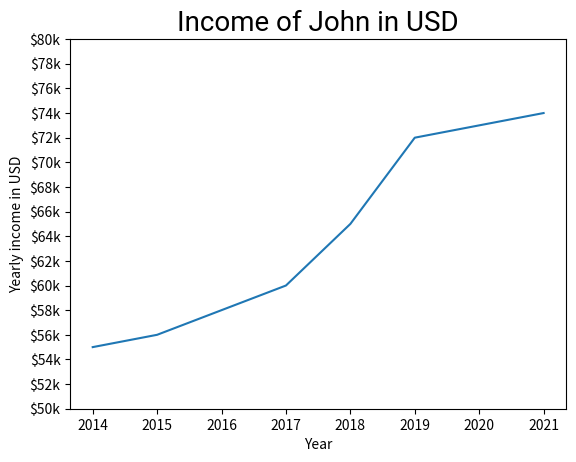

Write the Python code that produced this figure.
import numpy as np
import matplotlib.pyplot as plt

years = [2014, 2015, 2016, 2017, 2018, 2019, 2020, 2021]

incomes = [55, 56, 58, 60, 65, 72, 73, 74]

income_ticks = list(range(50, 82, 2))

plt.plot(years, incomes)
plt.title("Income of John in USD", fontsize=20, fontname="Roboto")
plt.xlabel("Year")
plt.ylabel("Yearly income in USD")
plt.yticks(income_ticks, [f"${x}k" for x in income_ticks])

plt.show()
